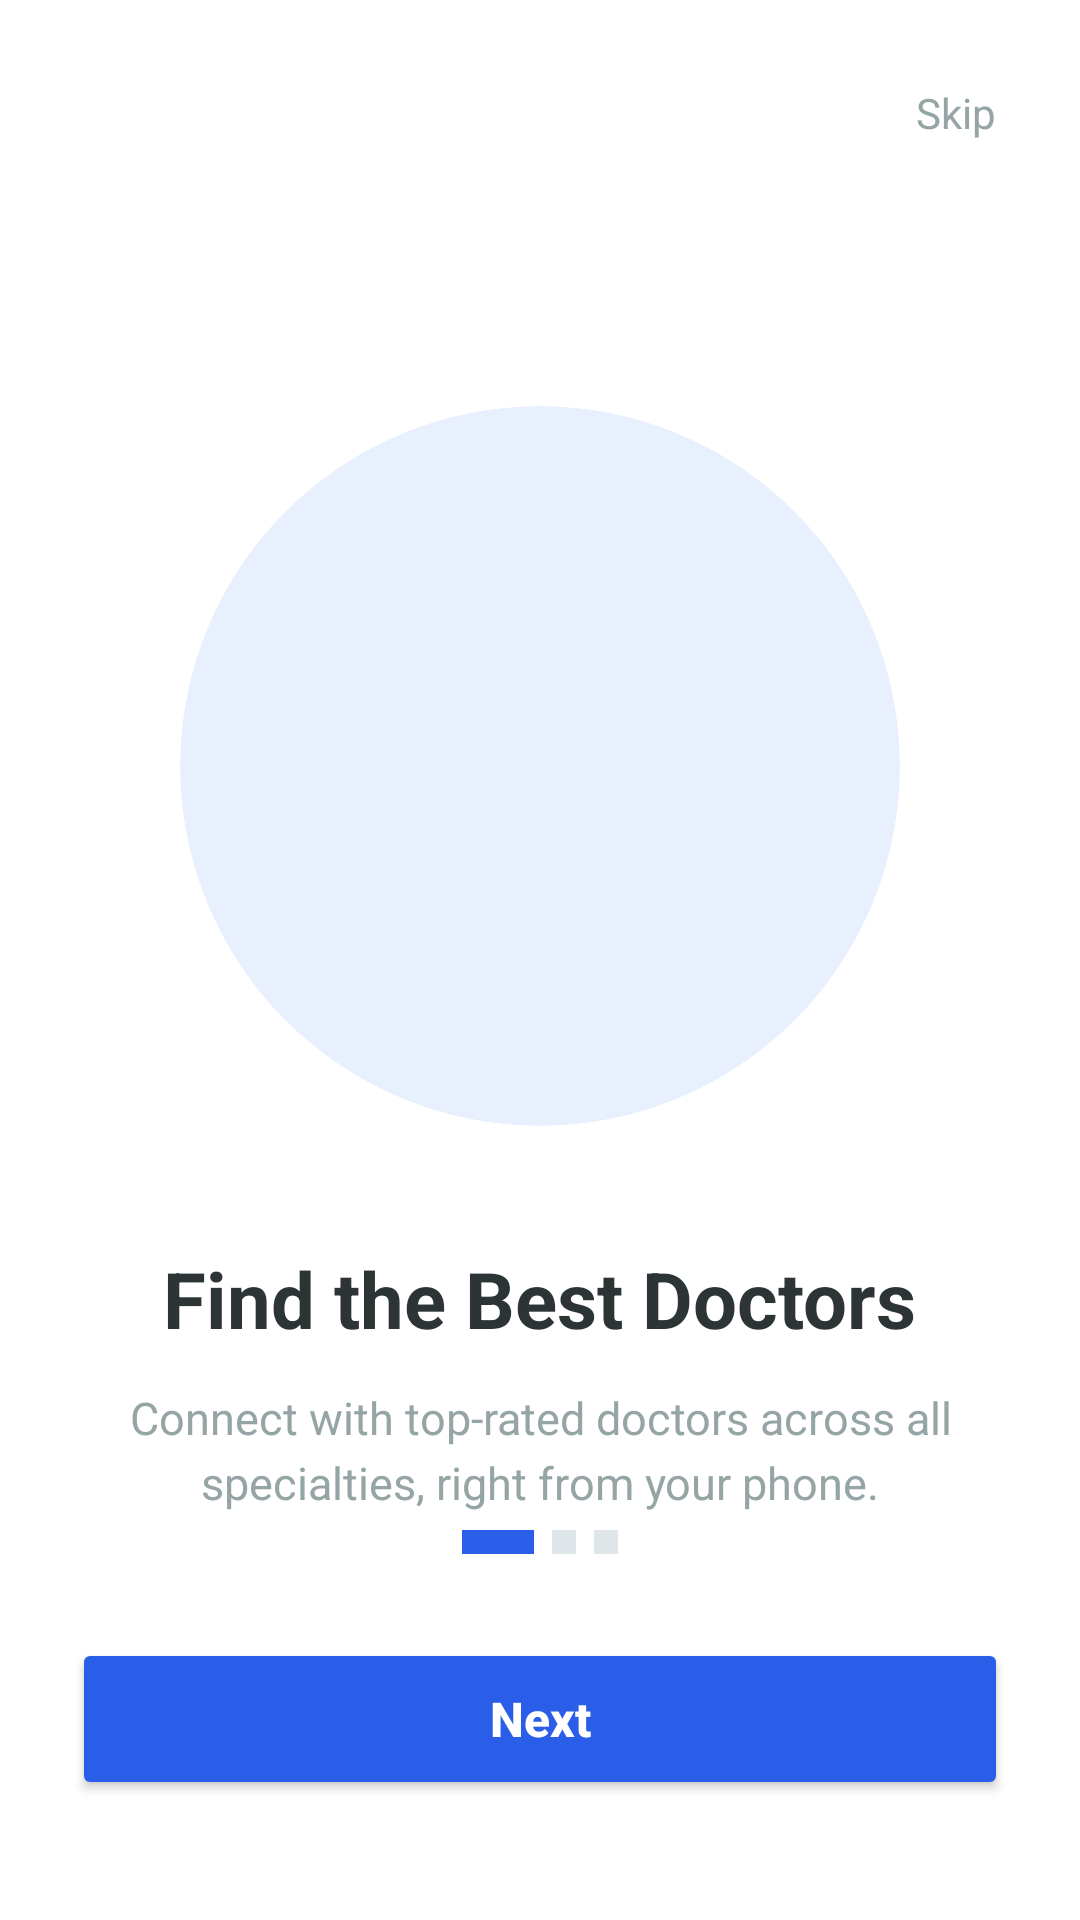

Android layout source for this screen:
<!-- AndroidManifest.xml: application theme Theme.MediTime -->
<!-- res/layout/activity_onboarding.xml -->
<?xml version="1.0" encoding="utf-8"?>
<RelativeLayout xmlns:android="http://schemas.android.com/apk/res/android"
    xmlns:app="http://schemas.android.com/apk/res-auto"
    android:layout_width="match_parent"
    android:layout_height="match_parent"
    android:background="#FFFFFF">

    
    <TextView
        android:id="@+id/btnSkip"
        android:layout_width="wrap_content"
        android:layout_height="wrap_content"
        android:layout_alignParentEnd="true"
        android:layout_alignParentTop="true"
        android:layout_margin="20dp"
        android:padding="8dp"
        android:text="Skip"
        android:textColor="#95A5A6"
        android:textSize="14sp" />

    
    <LinearLayout
        android:layout_width="match_parent"
        android:layout_height="wrap_content"
        android:layout_centerVertical="true"
        android:gravity="center"
        android:orientation="vertical"
        android:paddingStart="32dp"
        android:paddingEnd="32dp">

        
        <androidx.cardview.widget.CardView
            android:layout_width="240dp"
            android:layout_height="240dp"
            app:cardCornerRadius="120dp"
            app:cardElevation="0dp"
            app:cardBackgroundColor="#E8F0FE">

            <ImageView
                android:layout_width="160dp"
                android:layout_height="160dp"
                android:layout_gravity="center"
                android:src="@drawable/doctor"
                app:tint="#2A5EE8" />
        </androidx.cardview.widget.CardView>

        <TextView
            android:layout_width="wrap_content"
            android:layout_height="wrap_content"
            android:layout_marginTop="40dp"
            android:gravity="center"
            android:text="Find the Best Doctors"
            android:textColor="#2D3436"
            android:textSize="26sp"
            android:textStyle="bold" />

        <TextView
            android:layout_width="wrap_content"
            android:layout_height="wrap_content"
            android:layout_marginTop="12dp"
            android:gravity="center"
            android:lineSpacingExtra="4dp"
            android:text="Connect with top-rated doctors across all specialties, right from your phone."
            android:textColor="#95A5A6"
            android:textSize="15sp" />
    </LinearLayout>

    
    <LinearLayout
        android:layout_width="match_parent"
        android:layout_height="wrap_content"
        android:layout_alignParentBottom="true"
        android:layout_marginBottom="40dp"
        android:gravity="center"
        android:orientation="vertical"
        android:paddingStart="24dp"
        android:paddingEnd="24dp">

        
        <LinearLayout
            android:layout_width="wrap_content"
            android:layout_height="wrap_content"
            android:layout_marginBottom="28dp"
            android:orientation="horizontal">

            <View
                android:layout_width="24dp"
                android:layout_height="8dp"
                android:layout_marginEnd="6dp"
                android:background="#2A5EE8"
                android:backgroundTint="#2A5EE8" />

            <View
                android:layout_width="8dp"
                android:layout_height="8dp"
                android:layout_marginEnd="6dp"
                android:background="#DFE6E9"
                android:backgroundTint="#DFE6E9" />

            <View
                android:layout_width="8dp"
                android:layout_height="8dp"
                android:background="#DFE6E9"
                android:backgroundTint="#DFE6E9" />
        </LinearLayout>

        <Button
            android:id="@+id/btnNext"
            android:layout_width="match_parent"
            android:layout_height="54dp"
            android:backgroundTint="#2A5EE8"
            android:text="Next"
            android:textAllCaps="false"
            android:textColor="#FFFFFF"
            android:textSize="16sp"
            android:textStyle="bold" />
    </LinearLayout>

</RelativeLayout>
<!-- resources referenced by this layout -->
<resources>
  <style name="Theme.MediTime" parent="Base.Theme.MediTime" />
  <style name="Base.Theme.MediTime" parent="Theme.Material3.DayNight.NoActionBar">
          
          
      </style>
</resources>
